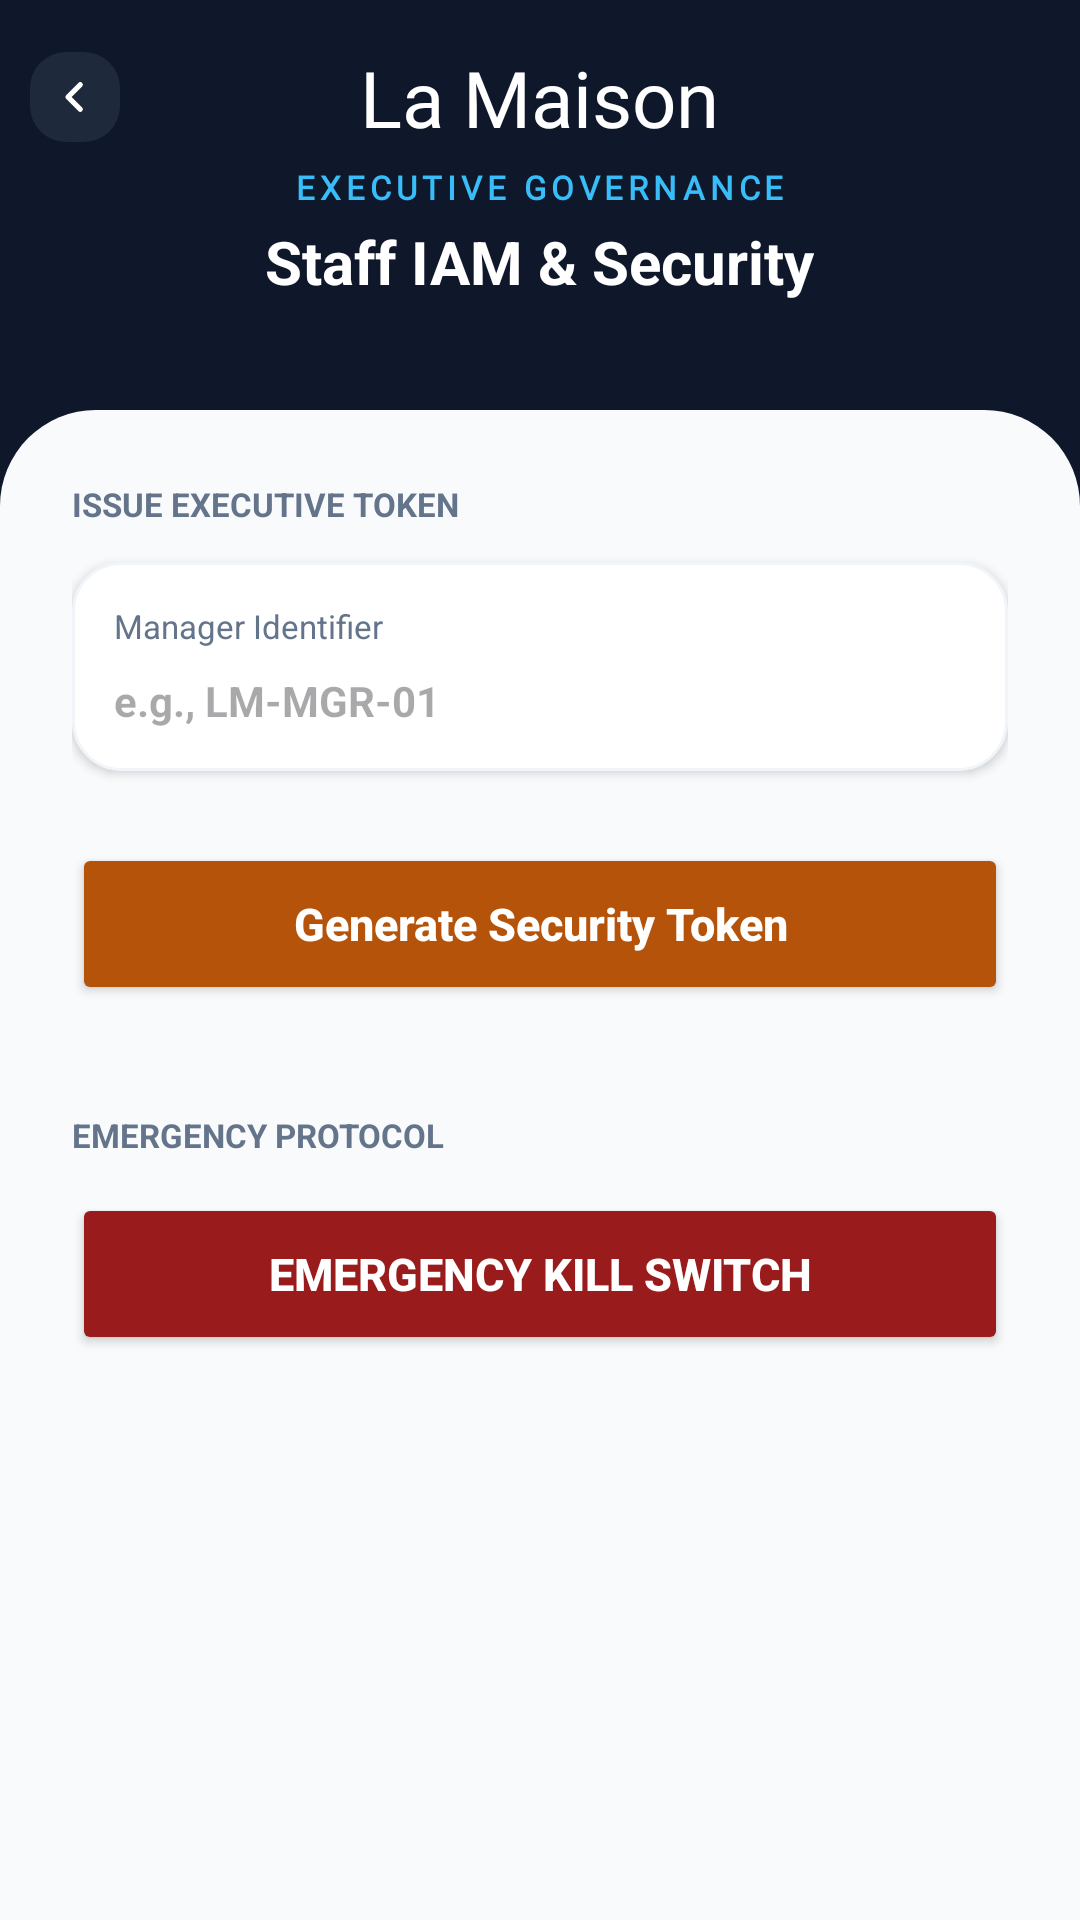

Here is an Android app screen rendered from its layout file. Give the layout XML and the strings, colors and styles it references.
<!-- AndroidManifest.xml: application theme Theme.LaMaison -->
<!-- res/layout/activity_staff_iam.xml -->
<?xml version="1.0" encoding="utf-8"?>
<LinearLayout xmlns:android="http://schemas.android.com/apk/res/android"
    xmlns:app="http://schemas.android.com/apk/res-auto"
    android:layout_width="match_parent"
    android:layout_height="match_parent"
    android:background="#0F172A"
    android:orientation="vertical">

    
    <LinearLayout
        android:layout_width="match_parent"
        android:layout_height="wrap_content"
        android:orientation="vertical"
        android:paddingBottom="36dp">

        <RelativeLayout
            android:layout_width="match_parent"
            android:layout_height="wrap_content"
            android:paddingHorizontal="10dp"
            android:layout_marginTop="15dp">

            
            <ImageView
                android:id="@+id/btnBackArrow"
                android:layout_width="30dp"
                android:layout_height="30dp"
                android:layout_alignParentStart="true"
                android:layout_centerVertical="true"
                android:src="@drawable/ic_chevron_left"
                android:paddingVertical="8dp"
                android:paddingHorizontal="5dp"
                android:background="@drawable/bg_input_rounded"
                android:backgroundTint="#1E293B"
                android:clickable="true"
                android:focusable="true" />

            <TextView
                android:layout_width="wrap_content"
                android:layout_height="wrap_content"
                android:layout_centerInParent="true"
                android:text="La Maison"
                android:fontFamily="@font/parisienne"
                android:textSize="26sp"
                android:textColor="#FFFFFF" />
        </RelativeLayout>

        <TextView
            android:layout_width="wrap_content"
            android:layout_height="wrap_content"
            android:text="EXECUTIVE GOVERNANCE"
            android:fontFamily="@font/playfair_display"
            android:textSize="11sp"
            android:textStyle="bold"
            android:textColor="#38BDF8"
            android:letterSpacing="0.15"
            android:layout_gravity="center"
            android:layout_marginTop="5dp" />

        <TextView
            android:id="@+id/tvHeaderTitle"
            android:layout_width="wrap_content"
            android:layout_height="wrap_content"
            android:text="Staff IAM &amp; Security"
            android:textSize="20sp"
            android:textStyle="bold"
            android:textColor="#FFFFFF"
            android:layout_gravity="center"
            android:layout_marginTop="4dp" />
    </LinearLayout>

    
    <ScrollView
        android:layout_width="match_parent"
        android:layout_height="0dp"
        android:layout_weight="1"
        android:background="@drawable/bg_sheet_light_grey"
        android:fillViewport="true"
        android:overScrollMode="never"
        android:scrollbars="none">

        <LinearLayout
            android:layout_width="match_parent"
            android:layout_height="wrap_content"
            android:orientation="vertical"
            android:padding="24dp">

            <TextView
                android:layout_width="wrap_content"
                android:layout_height="wrap_content"
                android:text="ISSUE EXECUTIVE TOKEN"
                android:textSize="11sp"
                android:textColor="#64748B"
                android:textStyle="bold"
                android:layout_marginBottom="12dp" />

            
            <LinearLayout
                android:layout_width="match_parent"
                android:layout_height="wrap_content"
                android:background="@drawable/bg_card_white"
                android:elevation="2dp"
                android:orientation="vertical"
                android:padding="14dp"
                android:layout_marginBottom="24dp">

                <TextView
                    android:layout_width="wrap_content"
                    android:layout_height="wrap_content"
                    android:text="Manager Identifier"
                    android:textColor="#64748B"
                    android:textSize="11sp"/>

                <EditText
                    android:id="@+id/etManagerName"
                    android:layout_width="match_parent"
                    android:layout_height="wrap_content"
                    android:hint="e.g., LM-MGR-01"
                    android:textColor="#0F172A"
                    android:textSize="14sp"
                    android:textStyle="bold"
                    android:background="@null"
                    android:paddingTop="8dp" />
            </LinearLayout>

            
            <Button
                android:id="@+id/btnGenerateToken"
                android:layout_width="match_parent"
                android:layout_height="54dp"
                android:text="Generate Security Token"
                android:textAllCaps="false"
                android:textSize="15sp"
                android:textStyle="bold"
                android:textColor="#FFFFFF"
                app:backgroundTint="#B45309"
                app:cornerRadius="14dp"
                android:elevation="4dp"
                android:layout_marginBottom="36dp"/>

            <TextView
                android:layout_width="wrap_content"
                android:layout_height="wrap_content"
                android:text="EMERGENCY PROTOCOL"
                android:textSize="11sp"
                android:textColor="#64748B"
                android:textStyle="bold"
                android:layout_marginBottom="12dp" />

            
            <Button
                android:id="@+id/btnKillSwitch"
                android:layout_width="match_parent"
                android:layout_height="54dp"
                android:text="EMERGENCY KILL SWITCH"
                android:textAllCaps="false"
                android:textSize="15sp"
                android:textStyle="bold"
                android:textColor="#FFFFFF"
                app:backgroundTint="#991B1B"
                app:cornerRadius="14dp"
                android:elevation="4dp" />

        </LinearLayout>
    </ScrollView>
</LinearLayout>
<!-- resources referenced by this layout -->
<resources>
  <!-- drawable bg_card_white (drawable) -->
  <?xml version="1.0" encoding="utf-8"?>
  <shape xmlns:android="http://schemas.android.com/apk/res/android">
      <solid android:color="#FFFFFF"/>
      <corners android:radius="16dp"/>
      <stroke android:width="1dp" android:color="#F1F5F9"/>
  </shape>
  <!-- drawable bg_input_rounded (drawable) -->
  <?xml version="1.0" encoding="utf-8"?>
  <shape xmlns:android="http://schemas.android.com/apk/res/android">
      <solid android:color="#F3F4F6" /> <corners android:radius="12dp" />
  </shape>
  <!-- drawable bg_sheet_light_grey (drawable) -->
  <?xml version="1.0" encoding="utf-8"?>
  <shape xmlns:android="http://schemas.android.com/apk/res/android">
      <solid android:color="#F8FAFC"/>
      <corners
          android:topLeftRadius="32dp"
          android:topRightRadius="32dp" />
  </shape>
  <!-- drawable ic_chevron_left (drawable) -->
  <?xml version="1.0" encoding="utf-8"?>
  <vector xmlns:android="http://schemas.android.com/apk/res/android"
      android:width="24dp"
      android:height="24dp"
      android:viewportWidth="24"
      android:viewportHeight="24">
  
      <path
          android:pathData="M15,5 L8,12 L15,19"
          android:strokeWidth="3"
          android:strokeColor="#FFFFFF"
          android:strokeLineCap="round"
          android:strokeLineJoin="round"
          android:fillColor="#00000000" />
  </vector>
  <style name="Theme.LaMaison" parent="Base.Theme.LaMaison" />
  <style name="Base.Theme.LaMaison" parent="Theme.Material3.DayNight.NoActionBar">
  
          <item name="colorPrimary">#0F172A</item>
          <item name="colorSecondary">#FFB6C1</item>
  
          <item name="android:statusBarColor">#0F172A</item>
  
          <item name="android:windowLightStatusBar">false</item>
          
          <item name="android:windowSplashScreenAnimatedIcon" tools:targetApi="31">@android:color/transparent</item>
  
          
          <item name="android:windowSplashScreenBackground" tools:targetApi="31">#0F172A</item>
  
      </style>
</resources>
